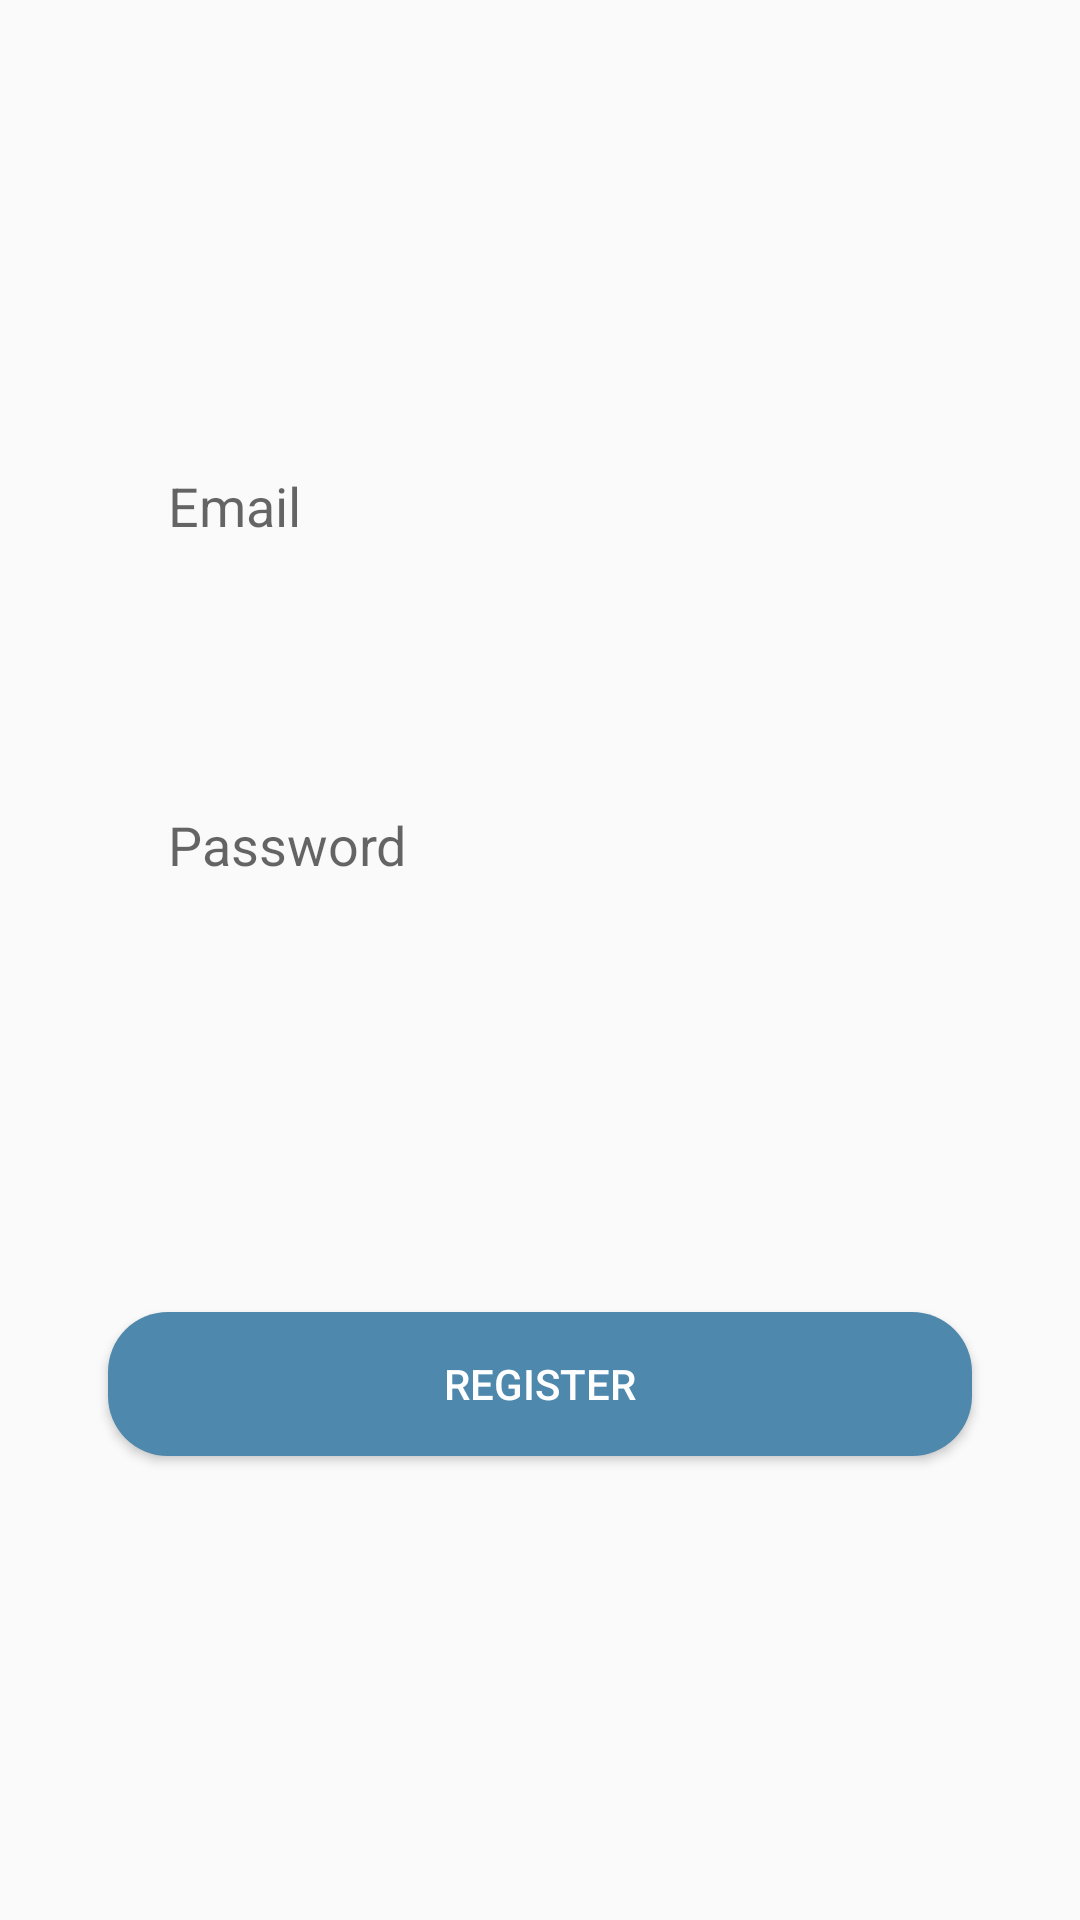

Reconstruct the res/layout file that produces this screen, plus the resources it refers to.
<!-- AndroidManifest.xml: application theme Theme.MapIt -->
<!-- res/layout/register_tab_fragment.xml -->
<?xml version="1.0" encoding="utf-8"?>
<androidx.constraintlayout.widget.ConstraintLayout xmlns:android="http://schemas.android.com/apk/res/android"
    xmlns:tools="http://schemas.android.com/tools"
    android:layout_width="match_parent"
    android:layout_height="match_parent"
    xmlns:app="http://schemas.android.com/apk/res-auto">

    <EditText
        android:id="@+id/registerEmail"
        android:layout_width="0dp"
        android:layout_height="wrap_content"
        android:background="@drawable/edit_text_bg"
        android:hint="@string/email"
        android:importantForAutofill="no"
        android:inputType="textEmailAddress"
        android:minHeight="48dp"
        android:paddingStart="20dp"
        android:paddingTop="10dp"
        android:paddingEnd="10dp"
        android:paddingBottom="10dp"
        android:layout_marginTop="20dp"
        android:layout_marginBottom="30dp"
        app:layout_constraintBottom_toBottomOf="parent"
        app:layout_constraintEnd_toEndOf="parent"
        app:layout_constraintStart_toStartOf="parent"
        app:layout_constraintTop_toTopOf="parent"
        app:layout_constraintVertical_bias="0.230"
        app:layout_constraintWidth_percent=".8"
        tools:ignore="TextContrastCheck" />

    <EditText
        android:id="@+id/registerPassword"
        android:layout_width="0dp"
        android:layout_height="wrap_content"
        android:background="@drawable/edit_text_bg"
        android:hint="@string/password"
        android:inputType="textPassword"
        android:minHeight="48dp"
        android:layout_marginTop="35dp"
        android:paddingStart="20dp"
        android:paddingTop="10dp"
        android:paddingEnd="10dp"
        android:paddingBottom="10dp"
        app:layout_constraintBottom_toBottomOf="parent"
        app:layout_constraintEnd_toEndOf="parent"
        app:layout_constraintStart_toStartOf="parent"
        app:layout_constraintTop_toTopOf="parent"
        app:layout_constraintVertical_bias="0.400"
        app:layout_constraintWidth_percent=".8"
        tools:ignore="TextContrastCheck"
        android:importantForAutofill="no" />

    <Button
        android:id="@+id/registerBtn"
        android:layout_width="0dp"
        android:layout_height="wrap_content"
        android:background="@drawable/button_bg"
        android:text="@string/register"
        android:textColor="@color/white"
        app:layout_constraintBottom_toBottomOf="parent"
        app:layout_constraintEnd_toEndOf="parent"
        app:layout_constraintStart_toStartOf="parent"
        app:layout_constraintTop_toTopOf="parent"
        app:layout_constraintVertical_bias="0.739"
        app:layout_constraintWidth_percent=".8"
        tools:ignore="SpeakableTextPresentCheck,TextContrastCheck" />
</androidx.constraintlayout.widget.ConstraintLayout>
<!-- resources referenced by this layout -->
<resources>
  <color name="white">#FFFFFFFF</color>
  <!-- drawable button_bg (drawable) -->
  <?xml version="1.0" encoding="utf-8"?>
  <shape xmlns:android="http://schemas.android.com/apk/res/android">
      <corners android:radius="20dp"/>
      <solid android:color="@color/blue_s"/>
  </shape>
  <string name="email">Email</string>
  <string name="password">Password</string>
  <string name="register">Register</string>
  <style name="Theme.MapIt" parent="Theme.AppCompat.Light.NoActionBar">
          
          <item name="colorPrimary">@color/blue_p</item>
          <item name="colorPrimaryVariant">@color/blue_p</item>
          <item name="colorOnPrimary">@color/white</item>
          
          <item name="colorSecondary">@color/blue_s</item>
          <item name="colorSecondaryVariant">@color/blue_s</item>
          <item name="colorOnSecondary">@color/black</item>
          
          <item name="android:statusBarColor" tools:targetApi="l">?attr/colorPrimaryVariant</item>
          
      </style>
  <color name="blue_s">#4E88AD</color>
  <color name="blue_p">#5DA4CE</color>
  <color name="black">#FF000000</color>
</resources>
